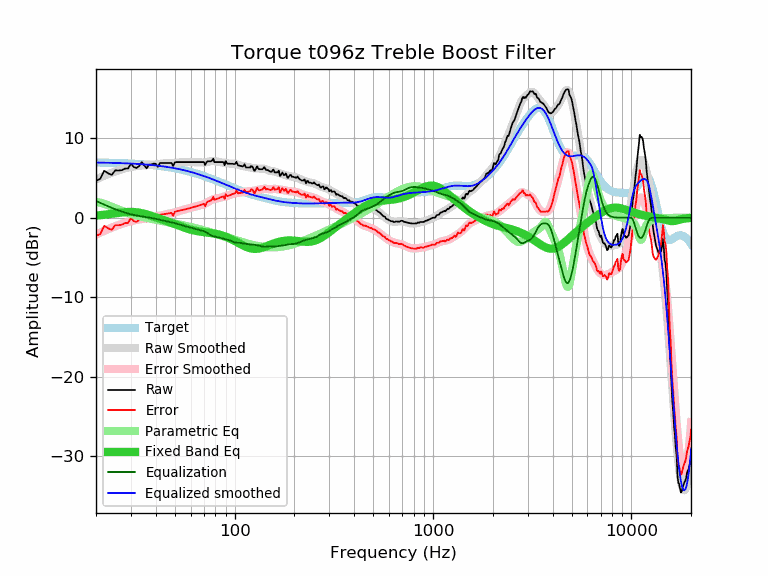

Values plotted in this chart, from the file beside it:
frequency, raw, error, smoothed, error_smoothed, equalization, parametric_eq, equalized_raw, equalized_smoothed, target
20, 4.66, -2.29, 4.83, -2.12, 2.12, 0.27, 6.78, 6.95, 6.95
21, 4.88, -2.06, 5.07, -1.87, 1.87, 0.32, 6.76, 6.94, 6.94
22, 5.91, -1.02, 5.28, -1.65, 1.65, 0.37, 7.56, 6.93, 6.93
23, 5.59, -1.33, 5.48, -1.44, 1.44, 0.43, 7.03, 6.92, 6.92
24, 5.39, -1.52, 5.66, -1.25, 1.25, 0.49, 6.64, 6.91, 6.91
25, 5.96, -0.94, 5.83, -1.07, 1.07, 0.55, 7.03, 6.90, 6.90
26, 5.94, -0.94, 5.97, -0.91, 0.91, 0.61, 6.85, 6.88, 6.88
27, 5.99, -0.88, 6.10, -0.77, 0.77, 0.66, 6.76, 6.87, 6.87
28, 6.19, -0.66, 6.21, -0.64, 0.64, 0.70, 6.83, 6.85, 6.85
29, 6.19, -0.65, 6.31, -0.53, 0.53, 0.73, 6.72, 6.84, 6.84
30, 6.79, -0.03, 6.39, -0.43, 0.43, 0.73, 7.22, 6.82, 6.82
31, 6.39, -0.41, 6.46, -0.35, 0.35, 0.72, 6.74, 6.80, 6.80
32, 6.26, -0.52, 6.51, -0.27, 0.27, 0.69, 6.53, 6.78, 6.78
33, 6.49, -0.27, 6.55, -0.21, 0.21, 0.64, 6.71, 6.76, 6.76
34, 7.00, 0.26, 6.57, -0.16, 0.16, 0.58, 7.17, 6.74, 6.74
35, 6.59, -0.12, 6.60, -0.12, 0.12, 0.50, 6.71, 6.72, 6.72
36, 6.21, -0.48, 6.61, -0.08, 0.08, 0.42, 6.29, 6.69, 6.69
37, 6.69, 0.03, 6.63, -0.03, 0.03, 0.33, 6.72, 6.67, 6.67
38, 6.69, 0.05, 6.66, 0.02, -0.02, 0.24, 6.67, 6.64, 6.64
39, 6.81, 0.20, 6.69, 0.08, -0.08, 0.15, 6.73, 6.61, 6.61
40, 6.79, 0.21, 6.72, 0.14, -0.14, 0.06, 6.65, 6.58, 6.58
41, 6.39, -0.16, 6.76, 0.21, -0.21, -0.03, 6.18, 6.55, 6.55
42, 6.90, 0.38, 6.79, 0.27, -0.27, -0.12, 6.63, 6.52, 6.52
43, 6.90, 0.41, 6.82, 0.33, -0.33, -0.21, 6.57, 6.49, 6.49
44, 6.90, 0.45, 6.84, 0.39, -0.39, -0.30, 6.51, 6.45, 6.45
45, 6.90, 0.48, 6.86, 0.44, -0.44, -0.39, 6.46, 6.42, 6.42
46, 6.90, 0.52, 6.86, 0.48, -0.48, -0.48, 6.42, 6.38, 6.38
47, 6.90, 0.56, 6.87, 0.53, -0.53, -0.57, 6.37, 6.34, 6.34
48, 6.90, 0.60, 6.88, 0.57, -0.57, -0.65, 6.33, 6.30, 6.30
49, 6.51, 0.25, 6.89, 0.62, -0.62, -0.74, 5.89, 6.27, 6.27
50, 6.98, 0.76, 6.90, 0.68, -0.68, -0.82, 6.30, 6.22, 6.22
51, 7.00, 0.82, 6.93, 0.74, -0.74, -0.90, 6.26, 6.18, 6.18
52, 7.00, 0.86, 6.95, 0.81, -0.81, -0.98, 6.19, 6.14, 6.14
53, 7.00, 0.90, 6.97, 0.87, -0.87, -1.06, 6.13, 6.10, 6.10
54, 7.00, 0.95, 6.99, 0.94, -0.94, -1.13, 6.06, 6.05, 6.05
55, 7.00, 0.99, 7.00, 1.00, -1.00, -1.20, 6.01, 6.01, 6.01
56, 7.00, 1.04, 7.01, 1.05, -1.05, -1.27, 5.95, 5.96, 5.96
57, 7.00, 1.09, 7.01, 1.10, -1.10, -1.33, 5.90, 5.91, 5.91
58, 7.00, 1.14, 7.01, 1.14, -1.14, -1.39, 5.86, 5.86, 5.86
59, 7.00, 1.18, 7.01, 1.19, -1.19, -1.45, 5.81, 5.82, 5.82
60, 7.00, 1.23, 7.01, 1.24, -1.24, -1.50, 5.76, 5.77, 5.77
61, 7.00, 1.28, 7.01, 1.29, -1.29, -1.55, 5.71, 5.72, 5.72
62, 7.00, 1.33, 7.01, 1.34, -1.34, -1.59, 5.66, 5.67, 5.67
63, 7.00, 1.39, 7.01, 1.39, -1.39, -1.63, 5.61, 5.62, 5.62
64, 7.00, 1.44, 7.00, 1.44, -1.44, -1.66, 5.56, 5.56, 5.56
65, 7.00, 1.49, 6.99, 1.48, -1.48, -1.69, 5.52, 5.51, 5.51
66, 7.00, 1.54, 6.98, 1.52, -1.52, -1.72, 5.48, 5.46, 5.46
67, 7.00, 1.60, 6.97, 1.56, -1.56, -1.74, 5.44, 5.41, 5.41
68, 7.00, 1.65, 6.96, 1.61, -1.61, -1.77, 5.40, 5.35, 5.35
69, 7.00, 1.70, 6.95, 1.65, -1.65, -1.79, 5.35, 5.30, 5.30
70, 7.00, 1.76, 6.95, 1.71, -1.71, -1.81, 5.29, 5.25, 5.25
71, 6.63, 1.44, 6.97, 1.78, -1.78, -1.82, 4.86, 5.19, 5.19
72, 6.97, 1.83, 6.99, 1.86, -1.86, -1.84, 5.12, 5.14, 5.14
73, 7.10, 2.02, 7.03, 1.94, -1.94, -1.86, 5.16, 5.08, 5.08
74, 7.10, 2.07, 7.07, 2.04, -2.04, -1.88, 5.06, 5.03, 5.03
75, 7.10, 2.13, 7.10, 2.13, -2.13, -1.90, 4.97, 4.97, 4.97
76, 7.10, 2.18, 7.13, 2.21, -2.21, -1.92, 4.89, 4.92, 4.92
77, 7.21, 2.35, 7.14, 2.27, -2.27, -1.94, 4.94, 4.87, 4.87
78, 7.43, 2.62, 7.14, 2.32, -2.32, -1.96, 5.11, 4.81, 4.81
79, 7.00, 2.24, 7.12, 2.36, -2.36, -1.99, 4.64, 4.76, 4.76
... 553 more rows
